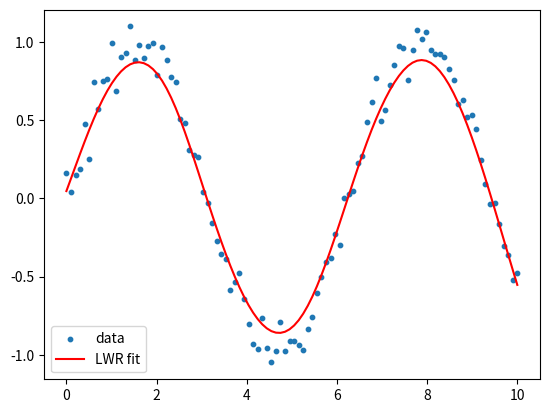

Source code (Python):
"""
Lab 24 — Locally Weighted Regression (LWR) from Scratch
Aim: To implement Locally Weighted Regression to fit a non-linear curve using a Gaussian
kernel-weighted local linear model.
Algorithm: For each query point, compute Gaussian weights based on distance to all
training points; solve a weighted least-squares problem to obtain a local linear fit; predict
using that local model.
"""

import numpy as np
import matplotlib.pyplot as plt


def lwr(x_query, X, y, tau=0.5):
    m = X.shape[0]
    W = np.exp(-((X - x_query) ** 2) / (2 * tau ** 2))
    Xb = np.c_[np.ones(m), X]
    W = np.diag(W)
    theta = np.linalg.pinv(Xb.T @ W @ Xb) @ Xb.T @ W @ y
    return np.array([1, x_query]) @ theta


np.random.seed(1)
X = np.linspace(0, 10, 100)
y = np.sin(X) + np.random.normal(0, 0.1, 100)

y_pred = np.array([lwr(x, X, y, tau=0.5) for x in X])

plt.scatter(X, y, s=10, label='data')
plt.plot(X, y_pred, color='red', label='LWR fit')
plt.legend()
plt.savefig('lwr_fit.png')

print("Sample predictions:", y_pred[:5])

# Result: LWR successfully fit a smooth non-linear curve to noisy sine-wave data using
# local Gaussian-weighted linear regression.
